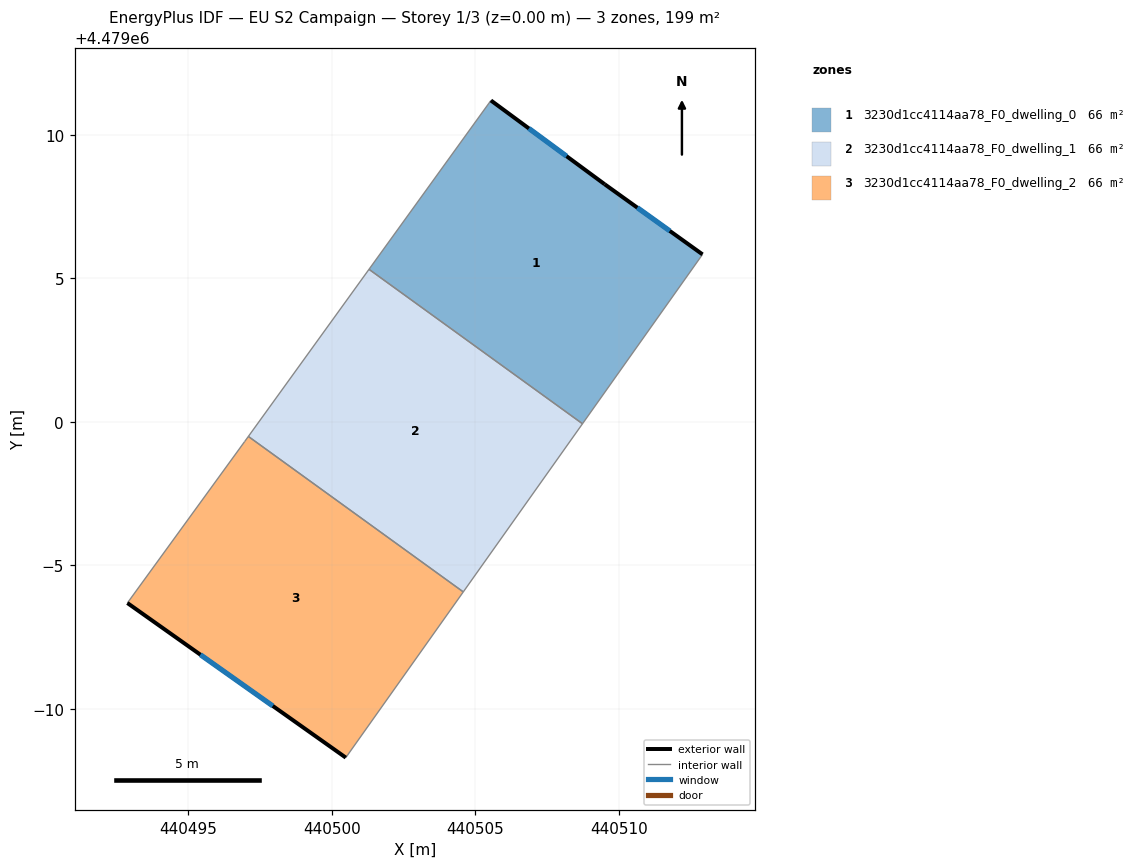
=== STOREY PLAN SPEC (per zone: floor XY polygon, exterior-wall plan segments, windows/doors) ===
zone 1: 3230d1cc4114aa78_F0_dwelling_0  (66.2 m²)
  floor: (440509.50, 4479008.28) (440512.92, 4479005.83) (440508.73, 4478999.93) (440501.29, 4479005.32) (440505.54, 4479011.20)
  exterior wall: (440509.50, 4479008.28) – (440505.54, 4479011.20)  [4.9 m]
    window: (440508.18, 4479009.26) – (440506.87, 4479010.22)  [1.6 m²]
  exterior wall: (440512.92, 4479005.83) – (440509.50, 4479008.28)  [4.2 m]
    window: (440511.78, 4479006.65) – (440510.64, 4479007.46)  [1.4 m²]
  interior walls: 3
zone 2: 3230d1cc4114aa78_F0_dwelling_1  (66.2 m²)
  floor: (440508.73, 4478999.93) (440504.58, 4478994.07) (440497.09, 4478999.49) (440501.29, 4479005.32)
  interior walls: 4
zone 3: 3230d1cc4114aa78_F0_dwelling_2  (66.2 m²)
  floor: (440504.58, 4478994.07) (440500.48, 4478988.29) (440492.87, 4478993.68) (440496.96, 4478999.31) (440497.09, 4478999.49)
  exterior wall: (440492.87, 4478993.68) – (440500.48, 4478988.29)  [9.3 m]
    window: (440495.41, 4478991.88) – (440497.94, 4478990.10)  [3.1 m²]
  interior walls: 4

=== DERIVED (storey summary) ===
Building: EU S2 Campaign
Storey: 1 of 3  (floor level z = 0.00 m)
Storey gross floor area: 198.6 m²
Zones on this storey: 3
  - 3230d1cc4114aa78_F0_dwelling_0: floor 66.2 m²; exterior wall 9.1 m (27.4 m²); 2 window(s) 3.0 m²; WWR 11.0%
  - 3230d1cc4114aa78_F0_dwelling_1: floor 66.2 m²
  - 3230d1cc4114aa78_F0_dwelling_2: floor 66.2 m²; exterior wall 9.3 m (28.0 m²); 1 window(s) 3.1 m²; WWR 11.0%
Zone adjacency (shared interzone walls):
  - 3230d1cc4114aa78_F0_dwelling_0 ↔ 3230d1cc4114aa78_F0_dwelling_1
  - 3230d1cc4114aa78_F0_dwelling_1 ↔ 3230d1cc4114aa78_F0_dwelling_2